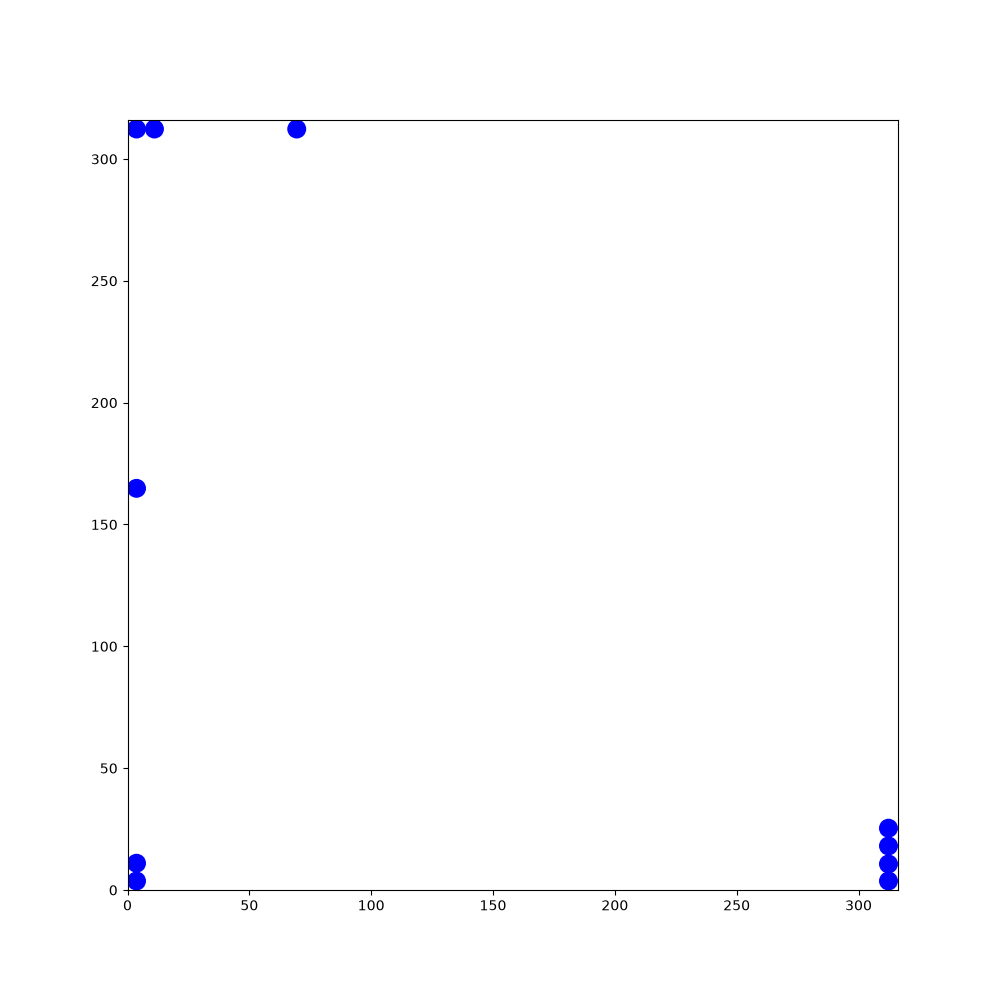

The table this chart was drawn from, first rows:
288.591, 91.3397, 2.21903, 221.765, 95.3391, -0.204218, 134.736, 155.25, -2.85068, 217.468, 188.374, 1.47426, 211.2, 176, 3.1125, 175.731, 281.069, -2.50462, 180.544, 193.937, 2.20076, 51.4742, 60.1605, -0.459963
288.6, 91.34, 2.219, 221.8, 95.34, -0.2042, 134.7, 155.2, -2.851, 217.5, 188.4, 1.474, 211.2, 176, 3.112, 175.7, 281.1, -2.505, 180.5, 193.9, 2.201, 51.47, 60.16, -0.46
287.9, 92.21, 2.207, 222.8, 95.12, -0.1964, 133.7, 154.9, -2.86, 217.6, 189.5, 1.478, 210.1, 176, 3.104, 174.8, 280.4, -2.523, 179.9, 194.9, 2.203, 52.46, 59.68, -0.4474
287.3, 93.11, 2.207, 223.9, 94.9, -0.2005, 132.6, 154.6, -2.862, 217.7, 190.6, 1.471, 209, 176.1, 3.111, 173.9, 279.8, -2.503, 179.2, 195.8, 2.206, 53.43, 59.21, -0.4596
286.6, 94, 2.199, 225, 94.68, -0.1967, 131.6, 154.3, -2.849, 217.8, 191.7, 1.471, 207.9, 176.1, 3.104, 173.1, 279.1, -2.519, 178.6, 196.7, 2.193, 54.39, 58.72, -0.4692
286, 94.92, 2.2, 226.1, 94.47, -0.1836, 130.6, 154, -2.848, 217.9, 192.8, 1.465, 206.8, 176.2, 3.106, 172.2, 278.5, -2.516, 177.9, 197.5, 2.191, 55.38, 58.23, -0.4601
285.3, 95.8, 2.208, 227.2, 94.27, -0.1986, 129.5, 153.7, -2.855, 218, 193.9, 1.457, 205.7, 176.2, 3.115, 171.3, 277.8, -2.528, 177.3, 198.4, 2.192, 56.38, 57.73, -0.4636
284.7, 96.69, 2.188, 228.2, 94.06, -0.186, 128.5, 153.4, -2.846, 218.2, 195, 1.46, 204.6, 176.2, 3.129, 170.4, 277.2, -2.528, 176.7, 199.3, 2.194, 57.38, 57.23, -0.4754
284, 97.59, 2.19, 229.3, 93.87, -0.1661, 127.4, 153.1, -2.829, 218.3, 196.1, 1.481, 203.5, 176.2, 3.141, 169.5, 276.6, -2.514, 176, 200.2, 2.189, 58.34, 56.72, -0.4863
283.4, 98.51, 2.178, 230.5, 93.68, -0.1601, 126.4, 152.7, -2.828, 218.4, 197.2, 1.496, 202.4, 176.2, 3.127, 168.6, 275.9, -2.526, 175.4, 201.1, 2.19, 59.33, 56.2, -0.492
282.8, 99.38, 2.184, 231.5, 93.5, -0.1689, 125.3, 152.4, -2.814, 218.4, 198.3, 1.512, 201.3, 176.2, 3.132, 167.7, 275.3, -2.515, 174.8, 202, 2.189, 60.32, 55.67, -0.495
282.1, 100.3, 2.188, 232.6, 93.31, -0.1738, 124.3, 152, -2.802, 218.5, 199.4, 1.517, 200.2, 176.2, 3.123, 166.8, 274.6, -2.52, 174.1, 202.9, 2.2, 61.27, 55.16, -0.485
281.5, 101.2, 2.194, 233.7, 93.12, -0.1697, 123.2, 151.6, -2.807, 218.5, 200.6, 1.53, 199.2, 176.3, 3.124, 165.9, 274, -2.539, 173.5, 203.7, 2.204, 62.25, 54.64, -0.4934
280.9, 102.1, 2.201, 234.8, 92.93, -0.1732, 122.1, 151.3, -2.813, 218.6, 201.7, 1.52, 198.1, 176.3, 3.106, 165.1, 273, -2.54, 172.9, 204.6, 2.191, 63.22, 54.1, -0.5099
280.2, 102.9, 2.188, 235.9, 92.73, -0.1885, 121.1, 150.9, -2.806, 218.7, 202.8, 1.518, 197, 176.3, 3.113, 164.2, 272.2, -2.533, 172.2, 205.5, 2.196, 64.21, 53.56, -0.5002
279.6, 103.8, 2.184, 237, 92.53, -0.1978, 120.1, 150.6, -2.823, 218.7, 203.8, 1.515, 196, 176.4, 3.112, 163.3, 271.5, -2.528, 171.6, 206.4, 2.185, 65.19, 53.02, -0.5025
278.9, 104.7, 2.191, 238.1, 92.31, -0.1969, 119, 150.2, -2.832, 218.8, 204.9, 1.527, 194.9, 176.4, 3.1, 162.3, 270.8, -2.531, 170.9, 207.3, 2.184, 66.19, 52.47, -0.4975
278.3, 105.7, 2.191, 239.1, 92.09, -0.2073, 118, 149.9, -2.831, 218.8, 206, 1.537, 193.7, 176.4, 3.103, 161.4, 270.2, -2.525, 170.3, 208.2, 2.193, 67.17, 51.94, -0.4983
277.7, 106.5, 2.205, 240.2, 91.86, -0.1948, 116.9, 149.5, -2.821, 218.8, 207, 1.538, 192.7, 176.5, 3.108, 160.5, 269.5, -2.514, 169.7, 209.1, 2.198, 68.15, 51.4, -0.5066
277, 107.4, 2.191, 241.3, 91.65, -0.1869, 115.9, 149.2, -2.817, 218.9, 208.2, 1.526, 191.6, 176.5, 3.11, 159.7, 268.9, -2.522, 169, 209.9, 2.201, 69.09, 50.87, -0.5171
276.4, 108.3, 2.194, 242.4, 91.45, -0.1893, 114.9, 148.9, -2.82, 218.9, 209.3, 1.53, 190.5, 176.6, 3.107, 158.8, 268.3, -2.539, 168.4, 210.9, 2.208, 70.05, 50.32, -0.5348
275.7, 109.2, 2.193, 243.4, 91.25, -0.1888, 113.8, 148.5, -2.816, 219, 210.4, 1.517, 189.4, 176.6, 3.098, 157.9, 267.7, -2.534, 167.7, 211.7, 2.205, 70.98, 49.76, -0.5444
275.1, 110.1, 2.198, 244.5, 91.05, -0.1838, 112.8, 148.2, -2.828, 219, 211.5, 1.518, 188.3, 176.7, 3.089, 157, 267, -2.552, 167.1, 212.6, 2.214, 71.89, 49.21, -0.5424
274.5, 111, 2.208, 245.6, 90.85, -0.1774, 111.7, 147.8, -2.827, 219.1, 212.6, 1.533, 187.2, 176.7, 3.097, 156, 266.4, -2.541, 166.4, 213.5, 2.211, 72.83, 48.64, -0.5436
273.8, 111.9, 2.213, 246.6, 90.67, -0.1773, 110.6, 147.5, -2.828, 219.1, 213.7, 1.533, 186.1, 176.8, 3.087, 155.2, 265.8, -2.539, 165.7, 214.4, 2.215, 73.79, 48.07, -0.5384
273.1, 112.8, 2.22, 247.7, 90.47, -0.1767, 109.6, 147.1, -2.824, 219.2, 214.8, 1.526, 185, 176.8, 3.086, 154.3, 265.2, -2.534, 165.1, 215.3, 2.217, 74.7, 47.52, -0.5438
272.4, 113.6, 2.22, 248.8, 90.27, -0.1738, 108.5, 146.8, -2.808, 219.2, 215.9, 1.534, 183.9, 176.9, 3.093, 153.4, 264.6, -2.53, 164.4, 216.2, 2.221, 75.65, 46.94, -0.5468
271.8, 114.5, 2.215, 249.9, 90.08, -0.1797, 107.5, 146.4, -2.817, 219.3, 217, 1.529, 182.8, 176.9, 3.087, 152.5, 263.9, -2.521, 163.7, 217.1, 2.221, 76.56, 46.39, -0.5433
271.1, 115.4, 2.216, 251, 89.88, -0.1798, 106.5, 146.1, -2.808, 219.3, 218.1, 1.536, 181.7, 177, 3.093, 151.5, 263.3, -2.531, 163, 217.9, 2.211, 77.47, 45.84, -0.55
270.4, 116.3, 2.22, 252.1, 89.68, -0.1863, 105.4, 145.7, -2.818, 219.3, 219.1, 1.547, 180.6, 177, 3.108, 150.6, 262.6, -2.529, 162.4, 218.8, 2.222, 78.43, 45.25, -0.5525
269.8, 117.2, 2.224, 253.2, 89.47, -0.1914, 104.4, 145.4, -2.813, 219.4, 220.2, 1.552, 179.6, 177.1, 3.117, 149.7, 262, -2.532, 161.7, 219.7, 2.226, 79.35, 44.67, -0.5611
269.1, 118, 2.224, 254.2, 89.27, -0.1973, 103.3, 145, -2.808, 219.4, 221.3, 1.551, 178.5, 177.1, 3.119, 148.8, 261.4, -2.544, 161, 220.6, 2.234, 80.25, 44.11, -0.561
268.4, 118.9, 2.216, 255.3, 89.06, -0.1901, 102.2, 144.6, -2.816, 219.4, 222.4, 1.568, 177.4, 177.1, 3.122, 147.9, 260.8, -2.542, 160.3, 221.5, 2.251, 81.19, 43.53, -0.5446
267.8, 119.8, 2.2, 256.4, 88.85, -0.1864, 101.2, 144.3, -2.822, 219.4, 223.5, 1.577, 176.3, 177.1, 3.133, 147, 260.2, -2.534, 159.6, 222.3, 2.259, 82.12, 42.96, -0.5574
267.1, 120.7, 2.214, 257.5, 88.64, -0.1929, 100.2, 143.9, -2.824, 219.4, 224.6, 1.589, 175.2, 177.1, 3.136, 146.1, 259.5, -2.529, 158.9, 223.2, 2.254, 83.08, 42.37, -0.5523
266.5, 121.5, 2.215, 258.6, 88.42, -0.201, 99.13, 143.6, -2.834, 219.4, 225.7, 1.592, 174.1, 177.1, 3.135, 145.2, 258.9, -2.517, 158.2, 224.1, 2.247, 83.99, 41.79, -0.5599
265.8, 122.4, 2.211, 259.7, 88.19, -0.2044, 98.07, 143.3, -2.848, 219.3, 226.8, 1.582, 173, 177.2, 3.131, 144.3, 258.2, -2.526, 157.5, 224.9, 2.234, 84.94, 41.2, -0.5561
265.2, 123.3, 2.199, 260.8, 87.96, -0.2033, 97.04, 143, -2.858, 219.3, 227.9, 1.578, 171.9, 177.2, 3.127, 143.4, 257.6, -2.534, 156.9, 225.8, 2.234, 85.87, 40.62, -0.57
264.5, 124.2, 2.209, 261.9, 87.73, -0.2006, 95.99, 142.7, -2.851, 219.3, 229, 1.581, 170.8, 177.2, 3.12, 142.6, 257, -2.538, 156.2, 226.7, 2.228, 86.78, 40.02, -0.5825
263.9, 125.1, 2.209, 263, 87.52, -0.1911, 94.95, 142.3, -2.858, 219.3, 230.1, 1.588, 169.7, 177.2, 3.138, 141.6, 256.4, -2.552, 155.5, 227.6, 2.228, 87.67, 39.44, -0.58
263.2, 126, 2.208, 264, 87.32, -0.1869, 93.86, 142, -2.856, 219.3, 231.2, 1.589, 168.6, 177.2, -3.14, 140.7, 255.8, -2.567, 154.8, 228.4, 2.216, 88.61, 38.82, -0.5877
262.6, 126.9, 2.192, 265.1, 87.12, -0.1885, 92.83, 141.7, -2.861, 219.3, 232.3, 1.599, 167.5, 177.2, -3.134, 139.8, 255.2, -2.582, 154.2, 229.3, 2.225, 89.5, 38.23, -0.5904
261.9, 127.8, 2.2, 266.2, 86.9, -0.2028, 91.81, 141.4, -2.861, 219.2, 233.5, 1.604, 166.4, 177.2, -3.14, 138.9, 254.6, -2.584, 153.5, 230.2, 2.234, 90.41, 37.62, -0.59
261.2, 128.7, 2.195, 267.2, 86.69, -0.1932, 90.77, 141.1, -2.858, 219.2, 234.6, 1.608, 165.3, 177.2, 3.139, 138, 254.1, -2.579, 152.8, 231, 2.242, 91.32, 37.02, -0.5727
260.6, 129.6, 2.184, 268.3, 86.49, -0.1844, 89.71, 140.8, -2.847, 219.1, 235.7, 1.621, 164.2, 177.2, 3.137, 137.1, 253.5, -2.587, 152.1, 231.9, 2.243, 92.27, 36.41, -0.5657
260, 130.5, 2.189, 269.3, 86.3, -0.1872, 88.65, 140.5, -2.857, 219.1, 236.8, 1.64, 163.1, 177.2, 3.127, 136.1, 252.9, -2.584, 151.4, 232.8, 2.237, 93.18, 35.83, -0.5719
259.3, 131.4, 2.179, 270.4, 86.09, -0.1828, 87.62, 140.2, -2.855, 219, 237.9, 1.643, 162, 177.2, 3.123, 135.1, 252.3, -2.58, 150.7, 233.7, 2.231, 94.11, 35.24, -0.5583
258.7, 132.3, 2.172, 271.5, 85.9, -0.1691, 86.6, 139.9, -2.857, 218.9, 239, 1.651, 160.9, 177.2, 3.122, 134.2, 251.7, -2.576, 150.1, 234.5, 2.215, 95.07, 34.64, -0.5598
258.1, 133.3, 2.155, 272.6, 85.71, -0.1613, 85.55, 139.6, -2.873, 218.8, 240.1, 1.643, 159.8, 177.3, 3.112, 133.3, 251.1, -2.584, 149.4, 235.4, 2.209, 95.98, 34.07, -0.5515
257.5, 134.1, 2.145, 273.7, 85.54, -0.1632, 84.48, 139.3, -2.873, 218.8, 241.1, 1.643, 158.7, 177.3, 3.118, 132.3, 250.5, -2.595, 148.8, 236.3, 2.205, 96.9, 33.5, -0.5577
256.9, 135.1, 2.159, 274.7, 85.36, -0.169, 83.45, 139, -2.88, 218.7, 242.2, 1.635, 157.6, 177.3, 3.116, 131.4, 249.9, -2.592, 148.1, 237.2, 2.21, 97.83, 32.91, -0.5774
256.2, 136, 2.156, 275.8, 85.17, -0.1858, 82.36, 138.7, -2.874, 218.6, 243.3, 1.638, 156.5, 177.4, 3.116, 130.4, 249.3, -2.59, 147.4, 238.1, 2.208, 98.75, 32.3, -0.5968
255.6, 136.9, 2.157, 276.9, 84.97, -0.1797, 81.29, 138.4, -2.872, 218.5, 244.4, 1.621, 155.4, 177.4, 3.104, 129.5, 248.8, -2.58, 146.8, 239, 2.192, 99.67, 31.68, -0.5875
255, 137.8, 2.166, 278, 84.78, -0.1673, 80.23, 138.1, -2.859, 218.5, 245.5, 1.616, 154.3, 177.4, 3.109, 128.6, 248.2, -2.582, 146.1, 239.9, 2.184, 100.6, 31.06, -0.5804
254.4, 138.7, 2.182, 279, 84.6, -0.1781, 79.16, 137.8, -2.87, 218.5, 246.6, 1.601, 153.2, 177.5, 3.107, 127.7, 247.6, -2.59, 145.5, 240.8, 2.18, 101.5, 30.48, -0.5817
253.8, 139.6, 2.179, 280.1, 84.4, -0.175, 78.1, 137.6, -2.889, 218.4, 247.7, 1.601, 152.1, 177.5, 3.119, 126.7, 247, -2.58, 144.9, 241.7, 2.183, 102.4, 29.88, -0.5658
253.2, 140.5, 2.161, 281.2, 84.21, -0.1696, 77, 137.3, -2.895, 218.4, 248.8, 1.597, 151, 177.5, 3.123, 125.8, 246.5, -2.585, 144.2, 242.6, 2.178, 103.3, 29.3, -0.564
252.6, 141.4, 2.157, 282.3, 84.03, -0.1619, 75.94, 137, -2.899, 218.4, 249.9, 1.602, 149.9, 177.6, 3.106, 124.9, 245.9, -2.568, 143.6, 243.5, 2.175, 104.3, 28.71, -0.5615
252, 142.3, 2.168, 283.4, 83.85, -0.1576, 74.87, 136.8, -2.918, 218.3, 251, 1.588, 148.8, 177.6, 3.107, 123.9, 245.3, -2.559, 143, 244.4, 2.175, 105.2, 28.13, -0.5623
251.3, 143.3, 2.168, 284.5, 83.68, -0.1452, 73.81, 136.5, -2.929, 218.3, 252.2, 1.588, 147.7, 177.6, 3.105, 123, 244.7, -2.546, 142.4, 245.3, 2.169, 106.1, 27.52, -0.5702
250.7, 144.2, 2.166, 285.6, 83.52, -0.1518, 72.72, 136.3, -2.949, 218.3, 253.3, 1.578, 146.7, 177.7, 3.103, 122.1, 244.1, -2.558, 141.7, 246.2, 2.178, 107.1, 26.93, -0.5612
... 1,740 more rows
